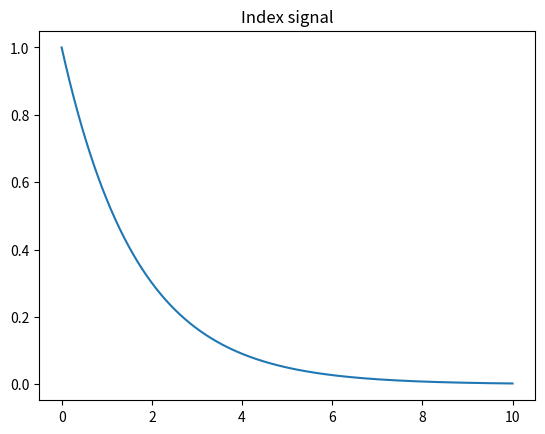

The script that saved this image:
import numpy as np
import matplotlib.pyplot as plt
import math 
a=-0.6
def zhishu(t):
    r=math.exp(a*t)
    return r
x=np.linspace(0,10,1000)
y=np.array([zhishu(t)for t in x])
plt.plot(x,y)
plt.title('Index signal')
plt.show()